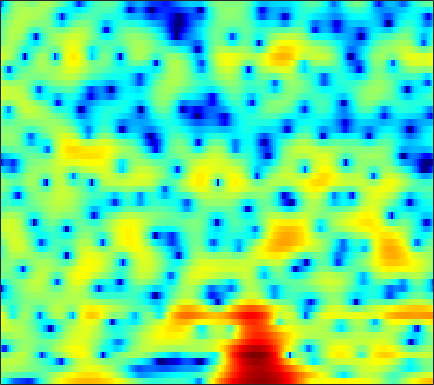

Data behind this chart, as committed beside it:
-3.4222, -4.5183, -6.1654, -8.0123, -9.4791, -11.427, -13.114, -13.984, -14.62, -15.059, -15.499, -15.99, -16.762, -16.857, -15.912, -13.456, -10.575, -8.5331, -6.0992, -3.9712, -2.1451, -0.9238, 0.51908, 1.8001
-0.2308, -0.4468, -0.7614, -1.085, -1.321, -1.619, -1.903, -2.108, -2.371, -2.624, -2.872, -3.052, -3.256, -3.397, -3.45, -3.405, -3.211, -2.958, -2.487, -1.896, -1.231, -0.7003, 0.02064, 0.7402
1.905, 1.944, 1.953, 1.917, 1.863, 1.763, 1.63, 1.51, 1.322, 1.111, 0.885, 0.702, 0.444, 0.1761, -0.03325, -0.3199, -0.6241, -0.8445, -1.147, -1.454, -1.768, -2.015, -2.345, -2.652
2.854, 2.867, 2.875, 2.881, 2.876, 2.847, 2.778, 2.698, 2.533, 2.303, 1.998, 1.702, 1.226, 0.671, 0.2043, -0.4714, -1.172, -1.704, -2.368, -3.018, -3.641, -4.129, -4.887, -5.893
-0.3742, -0.5113, -0.3873, 0.102, 0.6054, 1.34, 2.007, 2.41, 2.775, 2.925, 2.805, 2.529, 1.892, 0.9237, -0.0724, -1.871, -4.405, -7.06, -12.44, -17.73, -11.76, -8.248, -5.236, -3.313
-12.21, -16.39, -16.93, -10.61, -7.284, -4.21, -2.099, -0.946, 0.1698, 0.885, 1.24, 1.324, 1.182, 0.8119, 0.3939, -0.3045, -1.068, -1.605, -2.132, -2.29, -2.034, -1.609, -0.8603, -0.02682
-4.604, -4.273, -3.742, -3.057, -2.464, -1.655, -0.8794, -0.3819, 0.1511, 0.5252, 0.7387, 0.8064, 0.7683, 0.6297, 0.4498, 0.1532, -0.1587, -0.3929, -0.6484, -0.8193, -0.8827, -0.8438, -0.6693, -0.3469
0.3958, 0.6284, 0.9045, 1.144, 1.308, 1.51, 1.66, 1.742, 1.785, 1.743, 1.62, 1.463, 1.167, 0.7624, 0.3841, -0.2001, -0.887, -1.452, -2.272, -3.127, -3.922, -4.416, -4.723, -4.575
3.469, 3.376, 3.23, 3.08, 2.961, 2.785, 2.598, 2.455, 2.24, 1.976, 1.638, 1.321, 0.7898, 0.153, -0.4004, -1.268, -2.323, -3.264, -4.791, -6.737, -9.471, -12.52, -20.5, -25
4.778, 4.268, 3.545, 2.838, 2.358, 1.846, 1.515, 1.378, 1.285, 1.196, 1.006, 0.7649, 0.2632, -0.4477, -1.11, -2.143, -3.255, -4.052, -4.984, -5.731, -6.229, -6.474, -6.483, -5.993
5.345, 4.172, 2.178, -0.4288, -2.772, -5.545, -5.154, -3.318, -1.084, 0.4495, 1.275, 1.5, 1.287, 0.4235, -0.6577, -2.928, -6.408, -10.32, -14.93, -9.79, -5.519, -3.35, -1.319, 0.09408
1.467, 0.6157, -0.8139, -2.534, -3.867, -5.058, -4.803, -3.786, -2.211, -0.888, -0.001503, 0.3783, 0.5014, 0.2136, -0.255, -1.107, -2.106, -2.718, -3.011, -2.455, -1.381, -0.5004, 0.6062, 1.496
-3.49, -3.473, -3.452, -3.381, -3.268, -2.989, -2.58, -2.215, -1.652, -1.087, -0.5829, -0.2946, -0.03604, 0.1187, 0.1843, 0.1788, 0.1322, 0.1232, 0.1733, 0.3022, 0.526, 0.7283, 1.002, 1.271
-8.917, -8.172, -6.955, -5.706, -4.838, -3.769, -2.795, -2.153, -1.397, -0.7333, -0.1807, 0.1782, 0.5676, 0.8673, 1.021, 1.17, 1.262, 1.293, 1.291, 1.251, 1.186, 1.121, 1.039, 0.972
-20.41, -14.24, -9.74, -6.837, -5.213, -3.546, -2.261, -1.464, -0.5782, 0.1383, 0.742, 1.13, 1.589, 1.944, 2.146, 2.327, 2.42, 2.391, 2.243, 1.949, 1.497, 1.071, 0.3912, -0.3413
-6.308, -5.584, -4.391, -3.214, -2.439, -1.568, -0.9005, -0.5005, -0.04889, 0.3672, 0.8178, 1.182, 1.701, 2.228, 2.597, 2.993, 3.213, 3.248, 3.098, 2.667, 1.908, 1.068, -0.5227, -2.887
-1.079, -0.9516, -0.7967, -0.7226, -0.7732, -1.042, -1.556, -2.125, -3.068, -3.889, -4.035, -3.462, -2.102, -0.5596, 0.4868, 1.614, 2.389, 2.768, 2.971, 2.866, 2.445, 1.914, 0.9414, -0.2906
-0.03278, 0.06333, 0.04958, -0.143, -0.463, -1.228, -2.482, -3.879, -6.696, -11.64, -17.76, -12.73, -6.846, -3.34, -1.555, 0.1112, 1.246, 1.828, 2.301, 2.48, 2.43, 2.279, 1.953, 1.549
-0.6975, -0.305, 0.109, 0.3271, 0.3592, 0.2036, -0.1975, -0.6258, -1.271, -1.821, -2.001, -1.831, -1.259, -0.502, 0.04852, 0.6763, 1.157, 1.408, 1.613, 1.689, 1.649, 1.543, 1.315, 0.9693
-2.805, -1.632, -0.3019, 0.7045, 1.254, 1.771, 2.05, 2.133, 2.115, 2.004, 1.834, 1.698, 1.487, 1.234, 1.007, 0.6896, 0.3357, 0.06065, -0.2307, -0.3907, -0.4523, -0.4645, -0.5245, -0.7083
-4.39, -2.267, -0.1616, 1.371, 2.223, 3.019, 3.512, 3.705, 3.753, 3.587, 3.197, 2.774, 2.026, 1.036, 0.1203, -1.374, -3.157, -4.581, -6.16, -6.596, -5.726, -4.756, -3.592, -2.782
-1.416, -0.1674, 1.256, 2.381, 3.038, 3.647, 3.979, 4.057, 3.935, 3.568, 2.975, 2.353, 1.292, -0.06825, -1.342, -3.486, -6.385, -9.35, -14.99, -16.25, -11.04, -8.26, -5.797, -4.283
1.188, 1.844, 2.615, 3.221, 3.544, 3.805, 3.844, 3.723, 3.364, 2.774, 1.979, 1.254, 0.1311, -1.114, -2.098, -3.395, -4.588, -5.334, -5.926, -6.022, -5.606, -5.109, -4.431, -3.919
2.763, 3.175, 3.624, 3.931, 4.051, 4.046, 3.839, 3.536, 2.925, 2.059, 0.9064, -0.1231, -1.698, -3.408, -4.599, -5.79, -6.176, -5.94, -5.271, -4.457, -3.699, -3.23, -2.797, -2.633
2.868, 3.226, 3.583, 3.803, 3.863, 3.776, 3.487, 3.124, 2.408, 1.398, 0.01601, -1.333, -3.736, -7.22, -11.31, -24.22, -16.59, -10.72, -6.688, -4.23, -2.617, -1.776, -1.04, -0.6858
0.5648, 1.043, 1.529, 1.827, 1.933, 1.923, 1.741, 1.495, 1.011, 0.3461, -0.5139, -1.302, -2.509, -3.847, -4.756, -5.475, -5.248, -4.517, -3.249, -1.98, -0.888, -0.233, 0.4274, 0.8517
-2.677, -1.989, -1.369, -1.042, -0.9539, -0.9746, -1.101, -1.228, -1.388, -1.532, -1.656, -1.74, -1.827, -1.874, -1.851, -1.709, -1.407, -1.101, -0.578, -0.003093, 0.5547, 0.939, 1.383, 1.732
-3.824, -3.359, -3.14, -3.3, -3.629, -4.271, -4.953, -5.318, -5.385, -4.91, -4.092, -3.405, -2.552, -1.791, -1.308, -0.7459, -0.2554, 0.08232, 0.5067, 0.9031, 1.283, 1.564, 1.919, 2.243
-2.164, -2.297, -2.814, -3.832, -4.989, -7.318, -11.06, -15.47, -17.97, -11.45, -7.204, -5.067, -3.034, -1.64, -0.8908, -0.1767, 0.2681, 0.4915, 0.6795, 0.8327, 1.042, 1.261, 1.645, 2.103
0.3442, -0.0453, -0.7406, -1.721, -2.638, -4.122, -5.751, -6.725, -6.891, -5.611, -3.758, -2.471, -1.062, -0.08571, 0.3823, 0.6687, 0.5429, 0.195, -0.5491, -1.428, -2.039, -1.984, -1.116, 0.2251
1.08, 0.6958, 0.133, -0.4296, -0.8385, -1.28, -1.548, -1.571, -1.348, -0.8308, -0.1564, 0.3704, 0.9912, 1.418, 1.54, 1.34, 0.6644, -0.2849, -2.343, -6.067, -14.67, -22.19, -7.617, -2.591
-1.751, -2.218, -2.846, -3.401, -3.738, -3.958, -3.796, -3.414, -2.619, -1.656, -0.6786, -0.005511, 0.7397, 1.269, 1.487, 1.514, 1.234, 0.8366, 0.05448, -0.8204, -1.417, -1.396, -0.6637, 0.4856
-7.899, -8.427, -9.18, -10.34, -11.56, -13.33, -13.34, -11.47, -8.313, -5.629, -3.528, -2.275, -0.9999, -0.08504, 0.4015, 0.8446, 1.055, 1.128, 1.127, 1.154, 1.259, 1.42, 1.762, 2.197
-17.99, -15.42, -13.64, -13.53, -14.4, -16.51, -16.65, -13.86, -9.885, -6.818, -4.598, -3.312, -2.022, -1.101, -0.6043, -0.1376, 0.1471, 0.2735, 0.3901, 0.5085, 0.6864, 0.8958, 1.303, 1.845
-11.42, -10.44, -9.135, -8.179, -7.676, -7.103, -6.405, -5.75, -4.729, -3.733, -2.839, -2.303, -1.734, -1.347, -1.159, -1.066, -1.098, -1.24, -1.535, -1.955, -2.272, -2.254, -1.69, -0.5266
-3.049, -2.893, -2.587, -2.268, -2.043, -1.785, -1.598, -1.513, -1.492, -1.591, -1.81, -2.064, -2.446, -2.781, -2.958, -3.11, -3.317, -3.625, -4.526, -6.314, -9.795, -14.39, -13.66, -6.413
0.1028, 0.2617, 0.4299, 0.5176, 0.5251, 0.4247, 0.1628, -0.1615, -0.8294, -1.814, -3.246, -4.64, -6.982, -9.345, -10.07, -8.907, -7.164, -6.189, -5.564, -5.591, -6.044, -6.186, -5.277, -3.119
0.5766, 0.7778, 0.9353, 0.9859, 0.9389, 0.7482, 0.3869, -0.0263, -0.8206, -1.988, -3.666, -5.396, -8.562, -12.6, -13.96, -10.87, -7.531, -5.752, -4.062, -2.915, -2.027, -1.413, -0.5645, 0.3558
-0.2317, -0.07264, 0.0519, 0.1082, 0.1137, 0.07361, -0.04357, -0.206, -0.5376, -1.032, -1.675, -2.224, -2.938, -3.442, -3.552, -3.276, -2.663, -2.098, -1.341, -0.6619, -0.06088, 0.3384, 0.8238, 1.253
-1.531, -1.665, -1.85, -1.916, -1.837, -1.545, -1.135, -0.8135, -0.442, -0.1785, -0.02562, 0.03343, 0.05999, 0.08662, 0.1237, 0.2241, 0.3797, 0.5137, 0.6995, 0.8695, 1.002, 1.066, 1.107, 1.099
-2.821, -3.982, -5.803, -7.115, -6.896, -5.162, -3.097, -1.756, -0.3536, 0.6631, 1.359, 1.715, 2.02, 2.184, 2.235, 2.233, 2.168, 2.08, 1.914, 1.705, 1.424, 1.172, 0.7744, 0.3212
-1.77, -3.619, -7.333, -12.38, -11.65, -6.408, -2.76, -0.8856, 0.8857, 2.058, 2.799, 3.131, 3.347, 3.346, 3.242, 2.994, 2.652, 2.356, 1.907, 1.371, 0.7346, 0.1646, -0.7443, -1.83
1.828, 1.232, 0.4775, 0.05675, 0.09101, 0.5846, 1.363, 1.967, 2.637, 3.08, 3.273, 3.244, 2.981, 2.482, 1.978, 1.196, 0.3797, -0.19, -0.8385, -1.413, -2.029, -2.654, -3.87, -5.778
3.733, 3.539, 3.29, 3.11, 3.042, 3.034, 3.086, 3.121, 3.101, 2.946, 2.584, 2.14, 1.26, 0.002568, -1.236, -3.296, -5.677, -7.228, -7.943, -7.091, -6.071, -5.625, -5.628, -6.322
3.959, 3.752, 3.477, 3.231, 3.087, 2.948, 2.838, 2.745, 2.573, 2.274, 1.773, 1.217, 0.1773, -1.329, -2.876, -5.738, -10.11, -14.8, -15.67, -10.35, -7.136, -5.65, -4.45, -3.837
2.635, 2.117, 1.468, 0.9829, 0.7728, 0.7069, 0.8117, 0.9353, 1.067, 1.079, 0.9264, 0.6823, 0.1664, -0.5704, -1.254, -2.278, -3.244, -3.77, -3.959, -3.543, -2.819, -2.24, -1.535, -0.9575
-0.007063, -1.459, -3.602, -5.308, -5.606, -4.694, -3.282, -2.334, -1.38, -0.7384, -0.3428, -0.1678, -0.07246, -0.07551, -0.1162, -0.2027, -0.274, -0.2815, -0.2114, -0.06233, 0.1652, 0.3575, 0.6312, 0.921
-0.9881, -3.26, -7.751, -15.16, -15.76, -9.358, -5.877, -4.365, -3.126, -2.403, -1.938, -1.635, -1.192, -0.6959, -0.3098, 0.1915, 0.6213, 0.8917, 1.159, 1.308, 1.358, 1.342, 1.268, 1.195
2.163, 1.152, -0.2686, -1.443, -1.99, -2.286, -2.42, -2.648, -3.25, -4.188, -5.143, -5.363, -4.545, -2.971, -1.744, -0.3257, 0.7444, 1.31, 1.77, 1.918, 1.716, 1.34, 0.5163, -0.6262
3.961, 3.639, 3.118, 2.499, 1.981, 1.148, 0.04492, -1.067, -3.198, -6.636, -13.11, -23.25, -12.13, -6.346, -3.839, -1.607, -0.1369, 0.5983, 1.208, 1.421, 1.17, 0.615, -0.7867, -3.343
2.011, 2.229, 2.361, 2.272, 2.046, 1.513, 0.6985, -0.1108, -1.455, -2.968, -4.353, -5.037, -5.192, -4.705, -4.197, -3.464, -2.725, -2.157, -1.442, -0.8831, -0.5403, -0.4867, -0.6693, -1.064
-0.7567, 0.1745, 1.056, 1.582, 1.753, 1.724, 1.414, 1.015, 0.2999, -0.5934, -1.617, -2.445, -3.642, -4.983, -6.063, -7.363, -7.738, -7.021, -5.308, -3.562, -2.131, -1.298, -0.4657, 0.1389
-2.082, -0.7468, 0.5664, 1.464, 1.91, 2.231, 2.265, 2.116, 1.693, 0.9998, 0.02555, -0.9281, -2.626, -5.042, -7.64, -13.38, -21.98, -14.12, -8.011, -4.644, -2.51, -1.384, -0.3174, 0.411
-1.837, -0.8185, 0.3473, 1.262, 1.795, 2.291, 2.555, 2.601, 2.454, 2.083, 1.47, 0.8496, -0.173, -1.38, -2.328, -3.416, -3.904, -3.717, -2.959, -2.003, -1.181, -0.7292, -0.37, -0.2586
-2.259, -1.456, -0.4381, 0.4717, 1.058, 1.7, 2.164, 2.389, 2.531, 2.501, 2.305, 2.071, 1.677, 1.233, 0.9038, 0.5278, 0.2741, 0.156, 0.08117, 0.0316, -0.09657, -0.3048, -0.7963, -1.612
-4.124, -3.245, -2.069, -0.9416, -0.1792, 0.6992, 1.397, 1.799, 2.181, 2.39, 2.463, 2.446, 2.341, 2.183, 2.047, 1.867, 1.69, 1.552, 1.341, 1.039, 0.5984, 0.1356, -0.7305, -1.986
-7.924, -6.467, -4.52, -2.763, -1.624, -0.369, 0.5947, 1.139, 1.645, 1.935, 2.057, 2.062, 2.001, 1.915, 1.859, 1.812, 1.79, 1.785, 1.741, 1.61, 1.336, 1.01, 0.3787, -0.4972
-14.05, -10.16, -6.49, -3.849, -2.329, -0.7803, 0.2981, 0.8421, 1.245, 1.338, 1.157, 0.8928, 0.4831, 0.1445, 0.03824, 0.157, 0.5403, 0.9125, 1.403, 1.798, 2.017, 2.041, 1.885, 1.52
